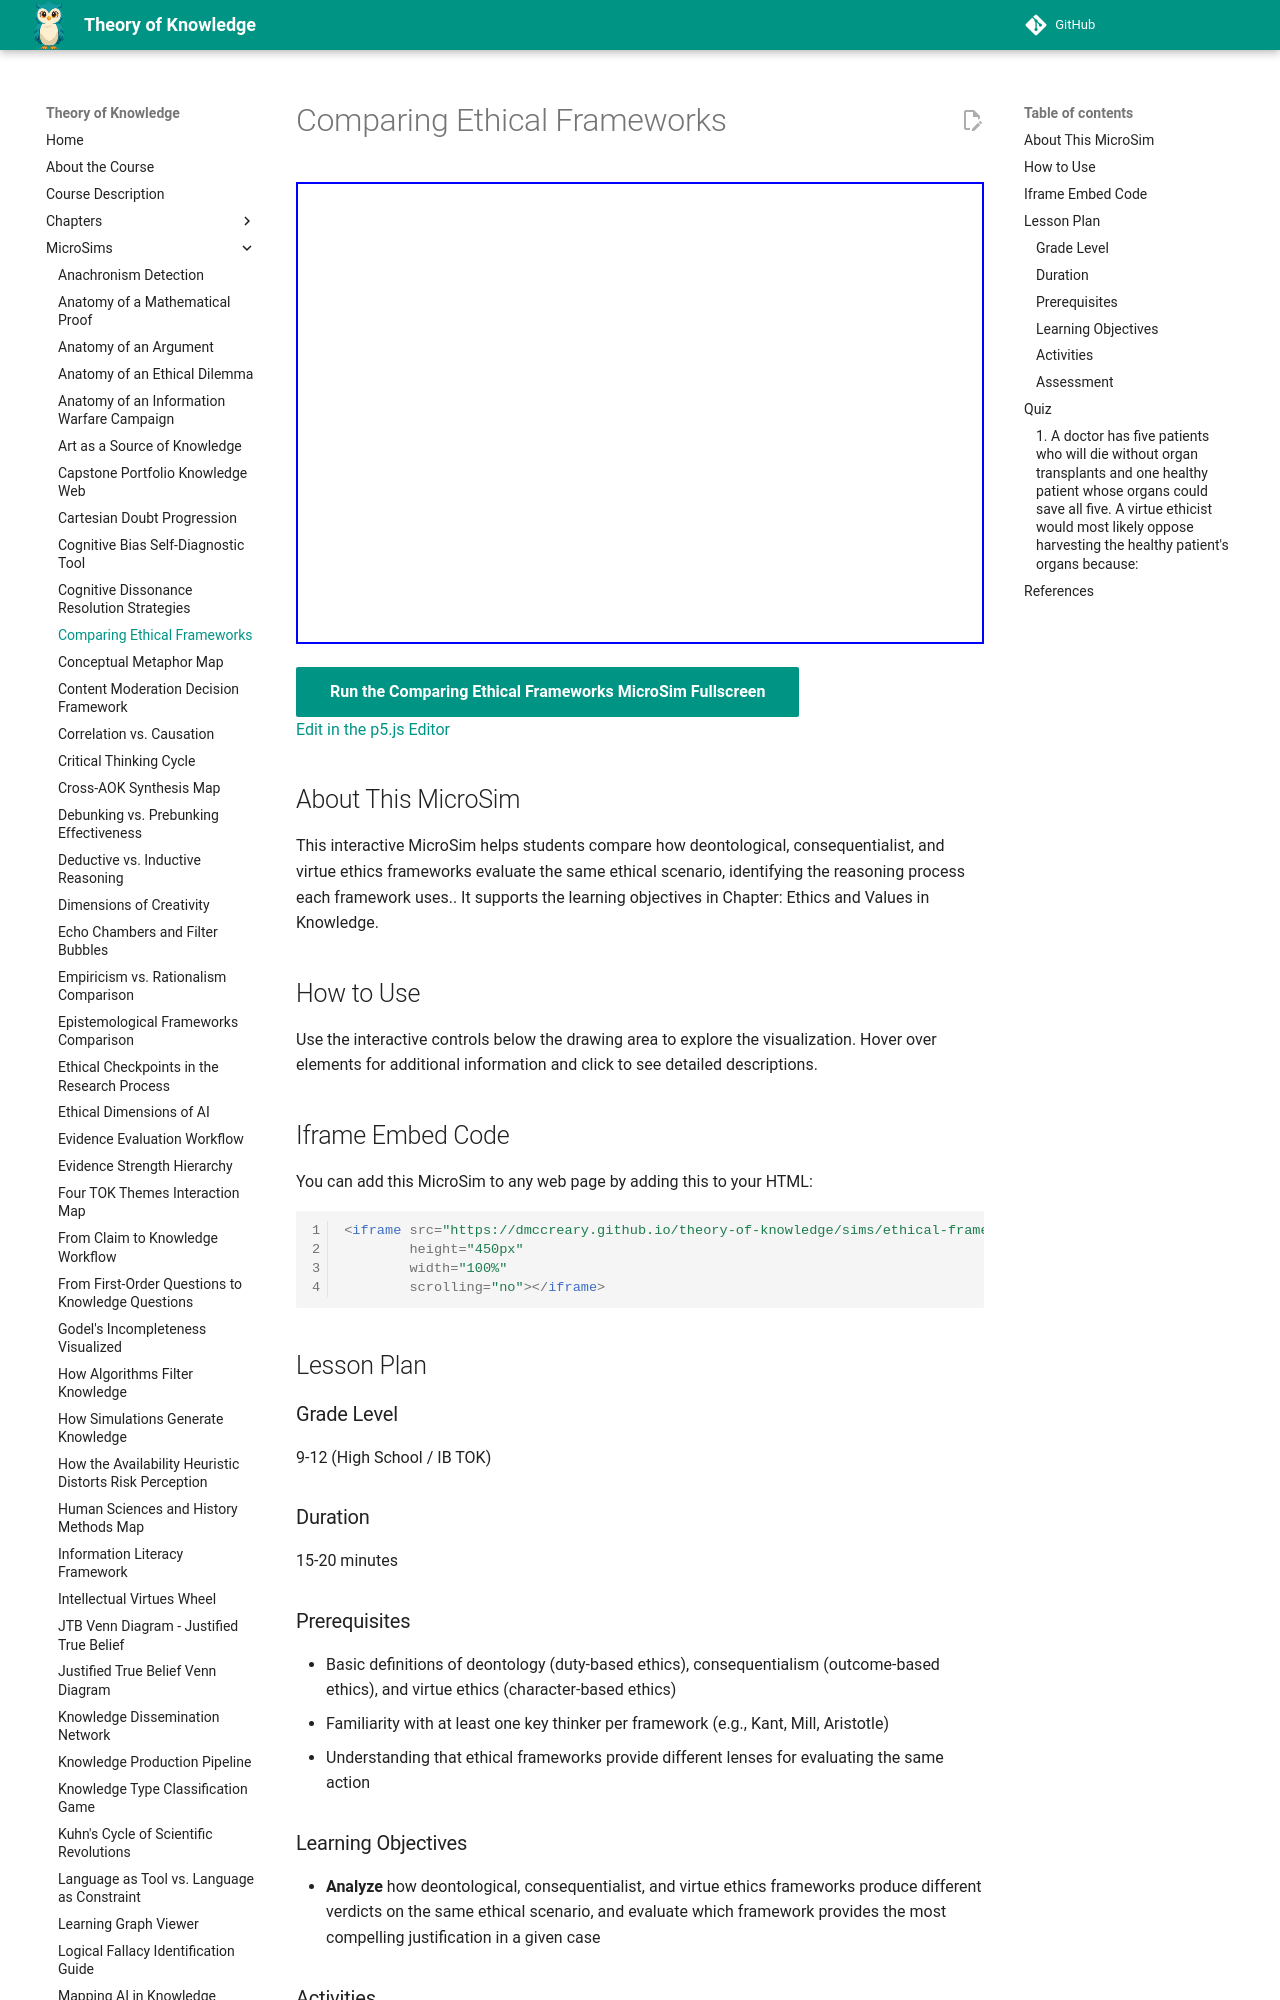

repository: dmccreary/theory-of-knowledge · page: sims/ethical-frameworks-comparison/index.html · generator: mkdocs

---
title: Comparing Ethical Frameworks
description: Interactive p5.js MicroSim for comparing ethical frameworks.
image: /sims/ethical-frameworks-comparison/ethical-frameworks-comparison.png
og:image: /sims/ethical-frameworks-comparison/ethical-frameworks-comparison.png
twitter:image: /sims/ethical-frameworks-comparison/ethical-frameworks-comparison.png
social:
   cards: false
quality_score: 0
---

# Comparing Ethical Frameworks

<iframe src="main.html" height="462" width="100%" scrolling="no"></iframe>

[Run the Comparing Ethical Frameworks MicroSim Fullscreen](./main.html){ .md-button .md-button--primary }
<br/>
[Edit in the p5.js Editor](https://editor.p5js.org/)

## About This MicroSim

This interactive MicroSim helps students compare how deontological, consequentialist, and virtue ethics frameworks evaluate the same ethical scenario, identifying the reasoning process each framework uses.. It supports the learning objectives in Chapter: Ethics and Values in Knowledge.

## How to Use

Use the interactive controls below the drawing area to explore the visualization. Hover over elements for additional information and click to see detailed descriptions.

## Iframe Embed Code

You can add this MicroSim to any web page by adding this to your HTML:

```html
<iframe src="https://dmccreary.github.io/theory-of-knowledge/sims/ethical-frameworks-comparison/main.html"
        height="450px"
        width="100%"
        scrolling="no"></iframe>
```

## Lesson Plan

### Grade Level
9-12 (High School / IB TOK)

### Duration
15-20 minutes

### Prerequisites
- Basic definitions of deontology (duty-based ethics), consequentialism (outcome-based ethics), and virtue ethics (character-based ethics)
- Familiarity with at least one key thinker per framework (e.g., Kant, Mill, Aristotle)
- Understanding that ethical frameworks provide different lenses for evaluating the same action

### Learning Objectives
- **Analyze** how deontological, consequentialist, and virtue ethics frameworks produce different verdicts on the same ethical scenario, and evaluate which framework provides the most compelling justification in a given case
